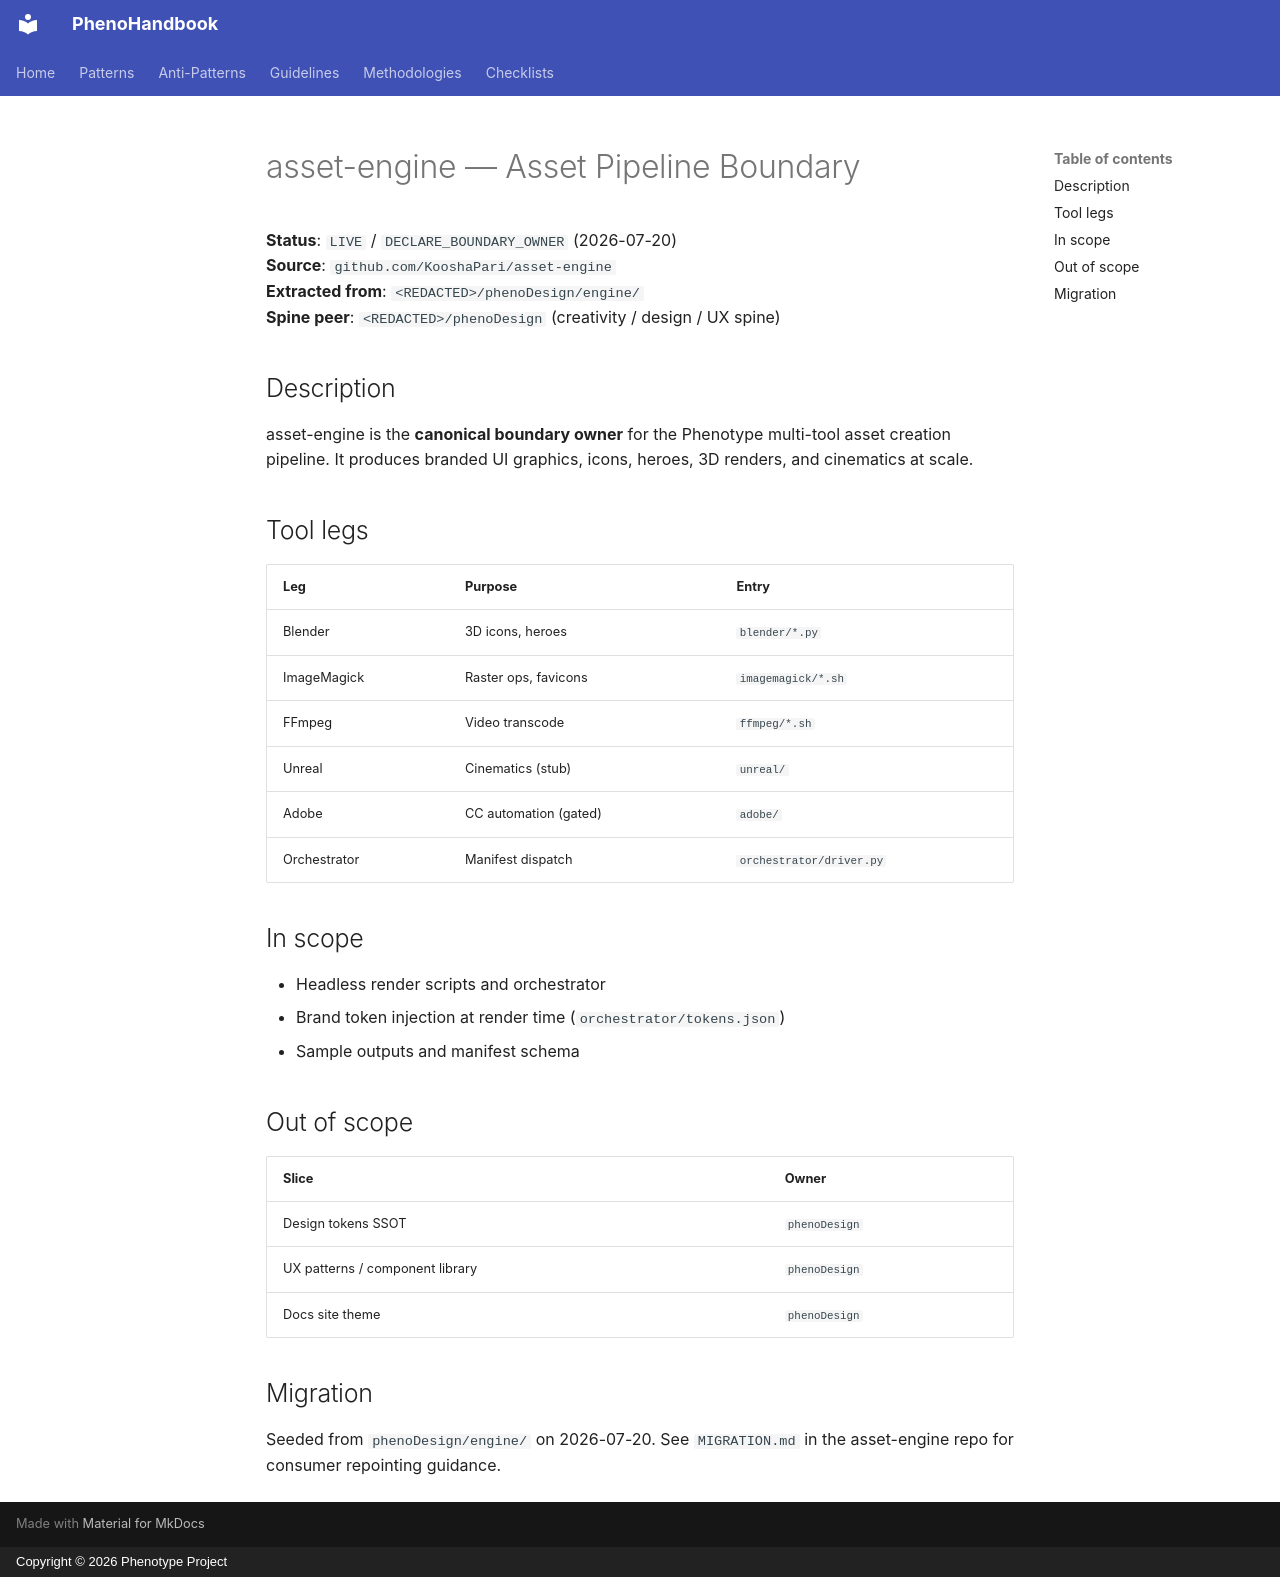

repository: KooshaPari/PhenoShared · page: boundary/asset-engine/index.html · generator: mkdocs · copyright: Copyright © 2026 Phenotype Project

# asset-engine — Asset Pipeline Boundary

**Status**: `LIVE` / `DECLARE_BOUNDARY_OWNER` (2026-07-20)  
**Source**: `github.com/KooshaPari/asset-engine`  
**Extracted from**: `<REDACTED>/phenoDesign/engine/`  
**Spine peer**: `<REDACTED>/phenoDesign` (creativity / design / UX spine)

## Description

asset-engine is the **canonical boundary owner** for the Phenotype multi-tool asset creation pipeline. It produces branded UI graphics, icons, heroes, 3D renders, and cinematics at scale.

## Tool legs

| Leg | Purpose | Entry |
|-----|---------|-------|
| Blender | 3D icons, heroes | `blender/*.py` |
| ImageMagick | Raster ops, favicons | `imagemagick/*.sh` |
| FFmpeg | Video transcode | `ffmpeg/*.sh` |
| Unreal | Cinematics (stub) | `unreal/` |
| Adobe | CC automation (gated) | `adobe/` |
| Orchestrator | Manifest dispatch | `orchestrator/driver.py` |

## In scope

- Headless render scripts and orchestrator
- Brand token injection at render time (`orchestrator/tokens.json`)
- Sample outputs and manifest schema

## Out of scope

| Slice | Owner |
|-------|-------|
| Design tokens SSOT | `phenoDesign` |
| UX patterns / component library | `phenoDesign` |
| Docs site theme | `phenoDesign` |

## Migration

Seeded from `phenoDesign/engine/` on 2026-07-20. See `MIGRATION.md` in the asset-engine repo for consumer repointing guidance.
